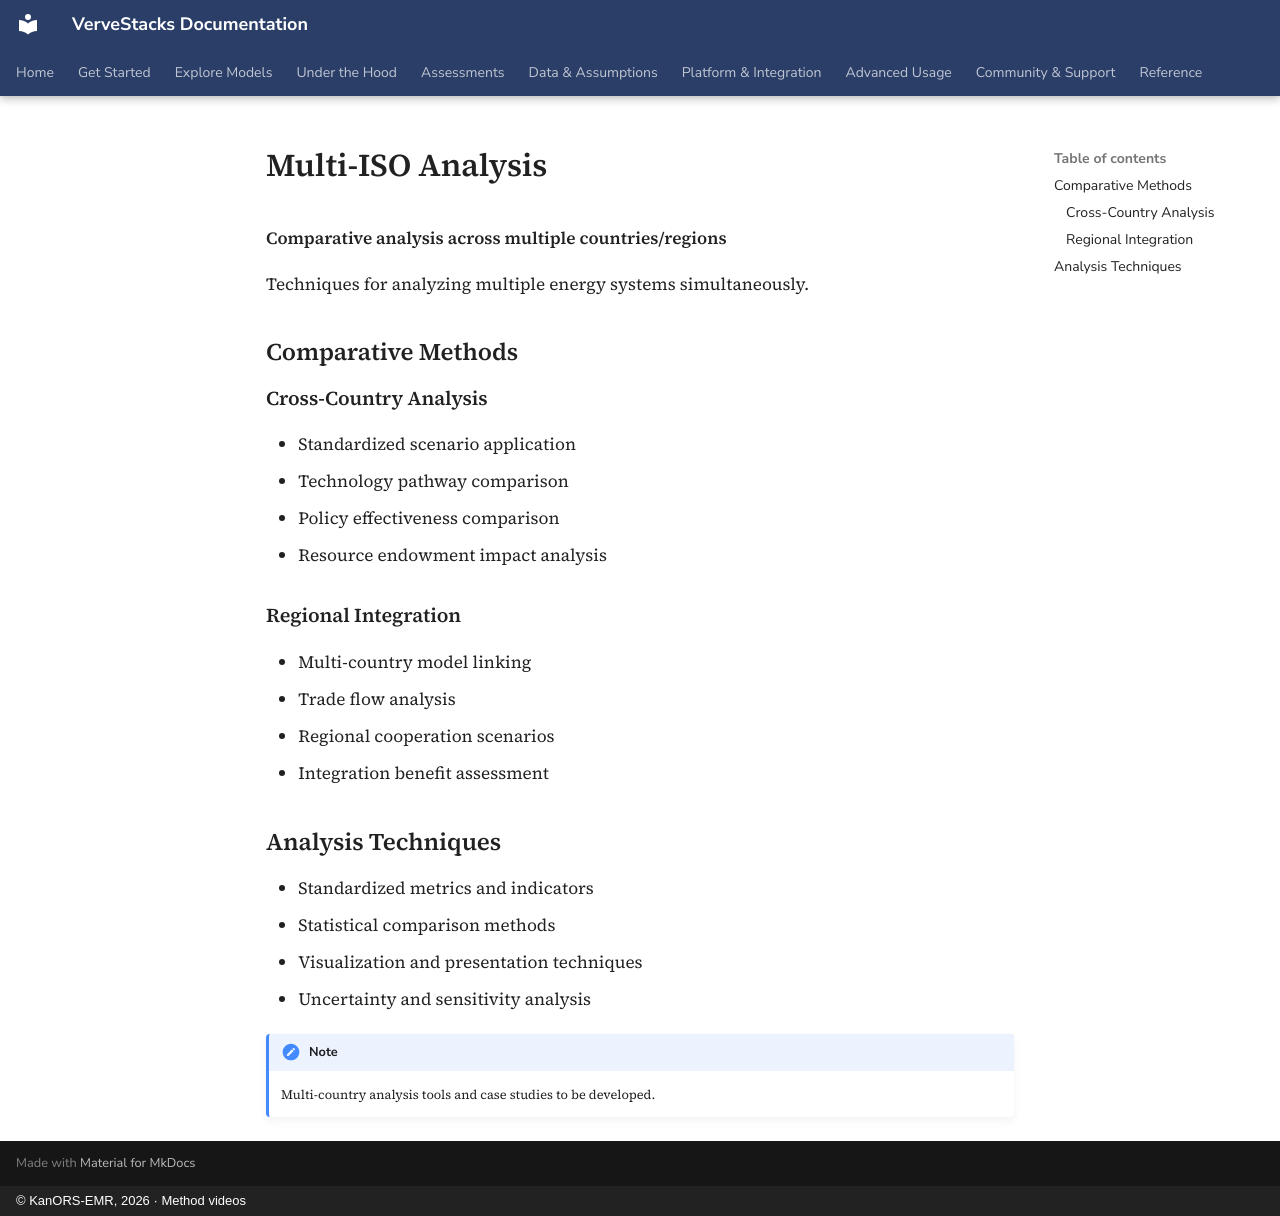

repository: kanors-emr/VerveStacks-docs · page: tutorials/multi-iso-analysis/index.html · generator: mkdocs · copyright: © KanORS-EMR, 2026 · Method videos

# Multi-ISO Analysis

**Comparative analysis across multiple countries/regions**

Techniques for analyzing multiple energy systems simultaneously.

## Comparative Methods

### Cross-Country Analysis

- Standardized scenario application
- Technology pathway comparison
- Policy effectiveness comparison
- Resource endowment impact analysis

### Regional Integration

- Multi-country model linking
- Trade flow analysis
- Regional cooperation scenarios
- Integration benefit assessment

## Analysis Techniques

- Standardized metrics and indicators
- Statistical comparison methods
- Visualization and presentation techniques
- Uncertainty and sensitivity analysis

!!! note
    Multi-country analysis tools and case studies to be developed.
